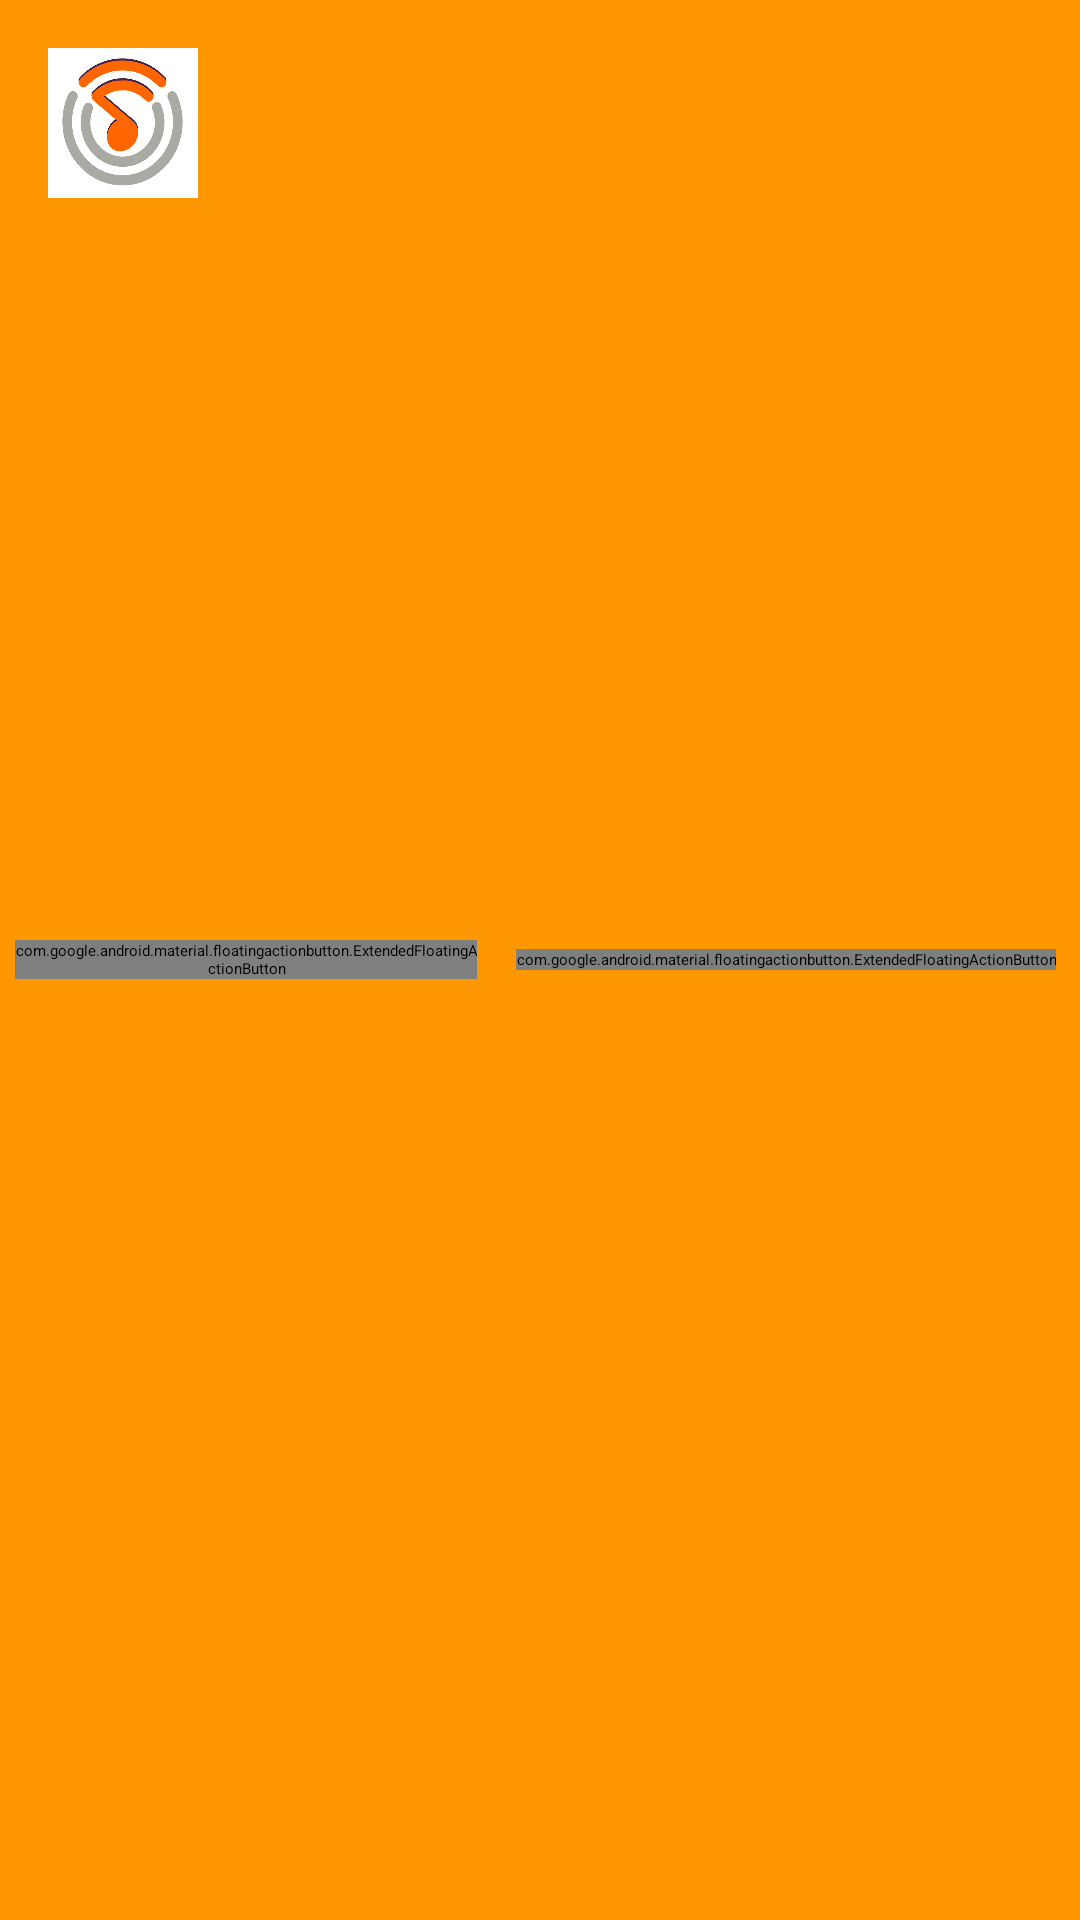

This screen was rendered from an Android layout file. Write that file and the resources it references.
<!-- AndroidManifest.xml: application theme Theme.Audisc -->
<!-- res/layout/fragment_now_playing.xml -->
<?xml version="1.0" encoding="utf-8"?>
<RelativeLayout xmlns:android="http://schemas.android.com/apk/res/android"
    xmlns:app="http://schemas.android.com/apk/res-auto"
    xmlns:tools="http://schemas.android.com/tools"
    android:layout_width="match_parent"
    android:layout_height="wrap_content"
    android:background="@color/orange_200"
    tools:context=".ui.NowPlaying">

    <com.google.android.material.imageview.ShapeableImageView
        android:id="@+id/songImgNP"
        android:layout_width="50dp"
        android:layout_height="50dp"
        android:layout_margin="16dp"
        android:gravity="center_vertical"
        android:src="@drawable/music_note"
        app:shapeAppearanceOverlay="@style/curved" />

    <com.google.android.material.floatingactionbutton.ExtendedFloatingActionButton
        android:id="@+id/nextBtnNP"
        android:layout_width="wrap_content"
        android:layout_height="wrap_content"
        android:layout_alignParentEnd="true"
        android:layout_centerVertical="true"
        android:layout_margin="8dp"
        android:backgroundTint="?attr/themeColor"
        app:icon="@drawable/next_icon"
        app:iconSize="32dp"
        app:iconTint="@color/white" />

    <com.google.android.material.floatingactionbutton.ExtendedFloatingActionButton
        android:id="@+id/playPauseBtnNP"
        android:layout_width="wrap_content"
        android:layout_height="wrap_content"
        android:layout_centerVertical="true"
        android:layout_marginHorizontal="5dp"
        android:layout_toStartOf="@id/nextBtnNP"
        android:backgroundTint="?attr/themeColor"
        app:icon="@drawable/play_icon"
        app:iconSize="32dp"
        app:iconTint="@color/white" />

    <TextView
        android:id="@+id/songNameNP"
        android:layout_width="match_parent"
        android:layout_height="wrap_content"
        android:layout_toStartOf="@id/playPauseBtnNP"
        android:layout_toEndOf="@id/songImgNP"
        android:ellipsize="marquee"
        android:layout_marginTop="24dp"
        android:marqueeRepeatLimit="marquee_forever"
        android:singleLine="true"
        android:text="@string/song_name"
        android:textColor="@color/gray"
        android:textSize="18sp"
        android:textStyle="bold" />
</RelativeLayout>
<!-- resources referenced by this layout -->
<resources>
  <color name="gray">#757575</color>
  <color name="orange_200">#FF9800</color>
  <color name="white">#FFFFFFFF</color>
  <!-- drawable music_note: png bitmap (drawable-v24, 91566 bytes) -->
  <string name="song_name">Song Name</string>
  <style name="Theme.Audisc" parent="Theme.MaterialComponents.DayNight.DarkActionBar">
          
          <item name="colorPrimary">@color/orange_200</item>
          <item name="colorPrimaryVariant">@color/orange_700</item>
          <item name="colorOnPrimary">@color/black</item>
          
          <item name="colorSecondary">@color/orange_200</item>
          <item name="colorSecondaryVariant">@color/orange_700</item>
          <item name="colorOnSecondary">@color/black</item>
          
          <item name="android:statusBarColor">?attr/colorPrimaryVariant</item>
          
      </style>
  <color name="orange_700">#FF5722</color>
  <color name="black">#FF000000</color>
</resources>
